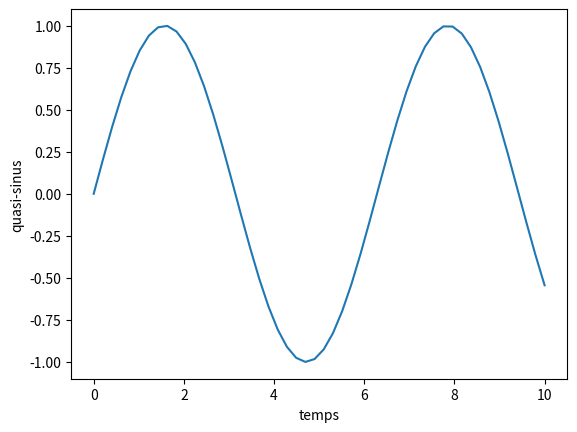

Write Python code to recreate this figure. (Note: this script raises an exception after producing the figure.)
import numpy as np
import matplotlib.pyplot as plt
from mpl_toolkits.mplot3d import  Axes3D


X = np.linspace(0,10)
print(X)
Y = np.sin(X)

plt.plot(X,Y)
plt.xlabel("temps")
plt.ylabel("quasi-sinus")
plt.show()

scope=3
xs = np.linspace(-scope,scope)
ys = np.linspace(-scope,scope)

print(xs);print(ys)
X,Y = np.meshgrid(xs,ys)

Z = np.exp(-(X**2 + Y**2))

fig = plt.figure()
ax = fig.gca(projection="3d")
ax.plot_surface(X,Y,Z)
plt.show()